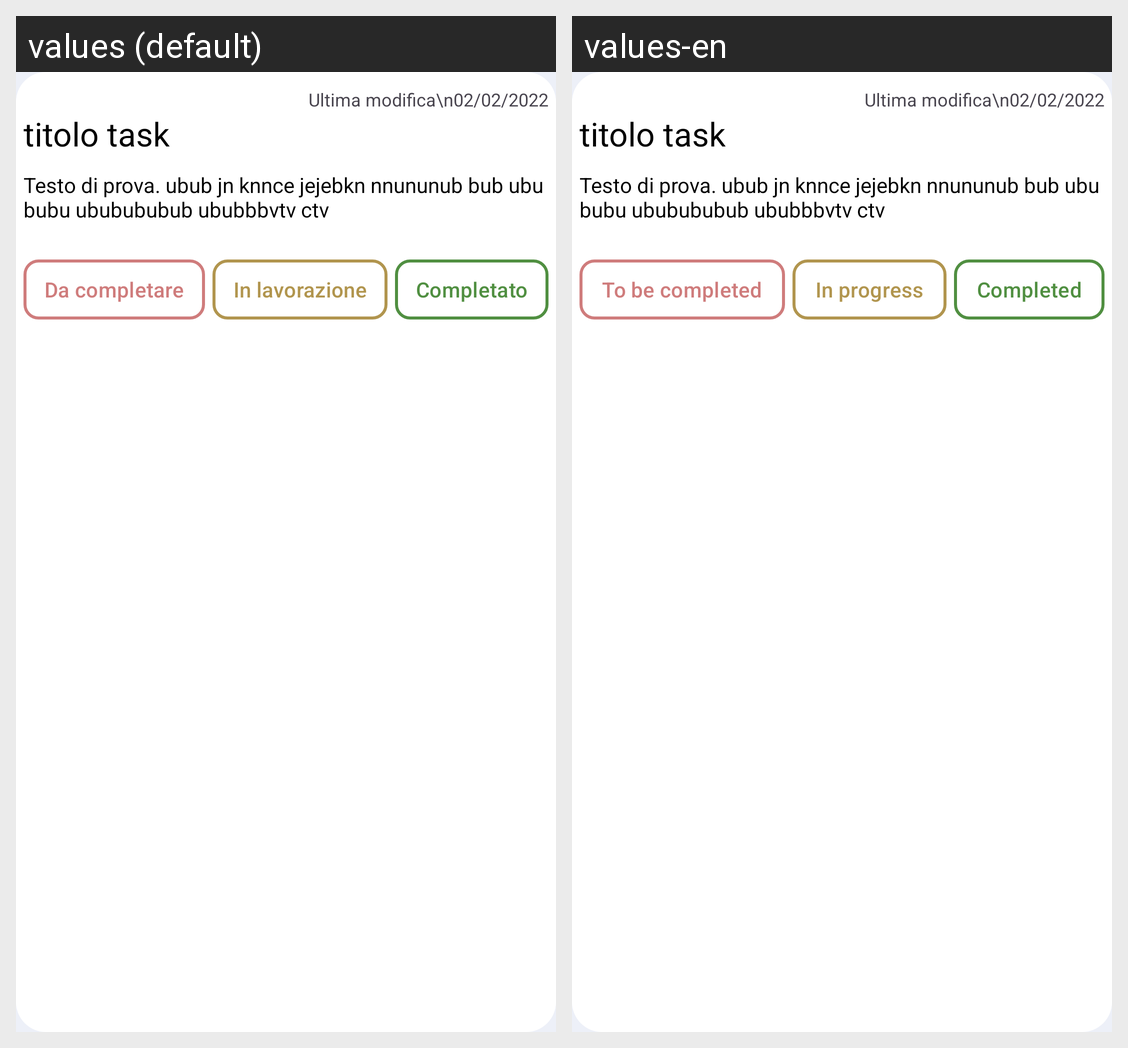

For this localized Android screen grid, give each drawn string resource with its value in every locale shown.
Android screen res/layout/layout_lista_task.xml rendered under 2 locales, left to right: values (default), values-en. Device: Nexus 5 (rendered at 1080×1920; each locale shown at half size, 540×960, under a caption strip naming it); theme Theme.LaureApp.
Strings drawn on this screen, with the default value and each locale's value (text and hints the layout hard-codes, and strings that could not be matched under every locale, appear in the picture but are not listed):

da_completare
  values: Da completare
  values-en: To be completed

in_lavorazione
  values: In lavorazione
  values-en: In progress

completato
  values: Completato
  values-en: Completed
